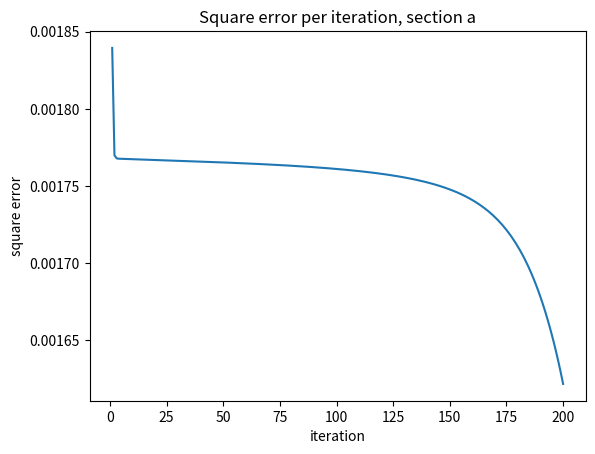

Write the Python code that produced this figure.
# [redacted]
import matplotlib.pyplot as plt
import numpy as np

import random

seed = 111
accuracy_history = []
s_error_history = [None]*2000

NN_1_ARCHITECTURE = [
    {"input_dim": 3, "output_dim": 9, "activation": "sigmoid"},
    {"input_dim": 9, "output_dim": 3, "activation": "sigmoid"},
    {"input_dim": 3, "output_dim": 1, "activation": "sigmoid"},
]

NN_2_ARCHITECTURE = [
    {"input_dim": 3, "output_dim": 18, "activation": "sigmoid"},
    {"input_dim": 18, "output_dim": 6, "activation": "sigmoid"},
    {"input_dim": 6, "output_dim": 1, "activation": "sigmoid"},
]

def init_layers(nn_architecture, seed=99):
    # random seed initiation
    np.random.seed(seed)
    # number of layers in our neural network
    number_of_layers = len(nn_architecture)
    # parameters storage initiation
    params_values = {}

    # iteration over network layers
    for idx, layer in enumerate(nn_architecture):
        # we number network layers from 1
        layer_idx = idx + 1

        # extracting the number of units in layers
        layer_input_size = layer["input_dim"]
        layer_output_size = layer["output_dim"]

        # initiating the values of the W matrix
        # and vector b for subsequent layers
        params_values['W' + str(layer_idx)] = np.random.randn(
            layer_output_size, layer_input_size)
        params_values['b' + str(layer_idx)] = np.random.randn(
            layer_output_size, 1)
    return params_values


def sigmoid(Z):
    return 1/(1+np.exp(-Z))

def sigmoid_backward(dA, Z):
    sig = sigmoid(Z)
    return dA * sig * (1 - sig)


def single_layer_forward_propagation(A_prev, W_curr, b_curr, activation="sigmoid"):
    # calculation of the input value for the activation function
    Z_curr = np.dot(W_curr, A_prev) + b_curr

    # selection of activation function
    if activation is "sigmoid":
        activation_func = sigmoid
    else:
        raise Exception('Non-supported activation function')

    # return of calculated activation A and the intermediate Z matrix
    return activation_func(Z_curr), Z_curr


def full_forward_propagation(X, params_values, nn_architecture):
    # creating a temporary memory to store the information needed for a backward step
    memory = {}
    # X vector is the activation for layer 0 
    A_curr = X

    # iteration over network layers
    for idx, layer in enumerate(nn_architecture):
        # we number network layers from 1
        layer_idx = idx + 1
        # transfer the activation from the previous iteration
        A_prev = A_curr

        # extraction of the activation function for the current layer
        activ_function_curr = layer["activation"]
        # extraction of W for the current layer
        W_curr = params_values["W" + str(layer_idx)]
        # extraction of b for the current layer
        b_curr = params_values["b" + str(layer_idx)]
        # calculation of activation for the current layer
        A_curr, Z_curr = single_layer_forward_propagation(A_prev, W_curr, b_curr, activ_function_curr)

        # saving calculated values in the memory
        memory["A" + str(idx)] = A_prev
        memory["Z" + str(layer_idx)] = Z_curr

    # return of prediction vector and a dictionary containing intermediate values
    return A_curr, memory


def get_cost_value(y_hat, y):
    # number of examples
    m = y_hat.shape[1]
    # calculation of the cost according to the formula
    cost = -1 / m * (np.dot(y, np.log(y_hat).T) + np.dot(1 - y, np.log(1 - y_hat).T))
    s_error = np.linalg.norm(y_hat-y)/8
    return np.squeeze(cost)  , s_error


# an auxiliary function that converts probability into class
def convert_prob_into_class(probs):
    probs_ = np.copy(probs)
    probs_[probs_ > 0.5] = 1
    probs_[probs_ <= 0.5] = 0
    return probs_



def get_accuracy_value(Y_hat, Y):
    Y_hat_ = convert_prob_into_class(Y_hat)
    return (Y_hat_ == Y).all(axis=0).mean()


def single_layer_backward_propagation(dA_curr, W_curr, b_curr, Z_curr, A_prev, activation="sigmoid"):
    # number of examples
    m = A_prev.shape[1]

    # selection of activation function

    if activation is "sigmoid":
        backward_activation_func = sigmoid_backward
    else:
        raise Exception('Non-supported activation function')

    # calculation of the activation function derivative
    dZ_curr = backward_activation_func(dA_curr, Z_curr)

    # derivative of the matrix W
    dW_curr = np.dot(dZ_curr, A_prev.T) / m
    # derivative of the vector b
    db_curr = np.sum(dZ_curr, axis=1, keepdims=True) / m
    # derivative of the matrix A_prev
    dA_prev = np.dot(W_curr.T, dZ_curr)

    return dA_prev, dW_curr, db_curr


def full_backward_propagation(Y_hat, Y, memory, params_values, nn_architecture):
    grads_values = {}

    # number of examples
    m = Y.shape[1]
    # a hack ensuring the same shape of the prediction vector and labels vector
    Y = Y.reshape(Y_hat.shape)

    # initiation of gradient descent algorithm
    dA_prev = - (np.divide(Y, Y_hat) - np.divide(1 - Y, 1 - Y_hat));

    for layer_idx_prev, layer in reversed(list(enumerate(nn_architecture))):
        # we number network layers from 1
        layer_idx_curr = layer_idx_prev + 1
        # extraction of the activation function for the current layer
        activ_function_curr = layer["activation"]

        dA_curr = dA_prev

        A_prev = memory["A" + str(layer_idx_prev)]
        Z_curr = memory["Z" + str(layer_idx_curr)]

        W_curr = params_values["W" + str(layer_idx_curr)]
        b_curr = params_values["b" + str(layer_idx_curr)]

        dA_prev, dW_curr, db_curr = single_layer_backward_propagation(
            dA_curr, W_curr, b_curr, Z_curr, A_prev, activ_function_curr)

        grads_values["dW" + str(layer_idx_curr)] = dW_curr
        grads_values["db" + str(layer_idx_curr)] = db_curr

    return grads_values



def update(params_values, grads_values, nn_architecture, learning_rate):

    # iteration over network layers
    for layer_idx, layer in enumerate(nn_architecture, 1):
        params_values["W" + str(layer_idx)] -= learning_rate * grads_values["dW" + str(layer_idx)]
        params_values["b" + str(layer_idx)] -= learning_rate * grads_values["db" + str(layer_idx)]

    return params_values


def train(x, y, nn_architecture, epochs, learning_rate, verbose=False, callback=None):
    # initiation of neural net parameters
    params_values = init_layers(nn_architecture)
    # initiation of lists storing the history
    # of metrics calculated during the learning process
    cost_history = []


    # performing calculations for subsequent iterations
    for i in range(epochs):
        # step forward
        y_hat, cashe = full_forward_propagation(x, params_values, nn_architecture)

        # calculating metrics and saving them in history
        cost, s_error = get_cost_value(y_hat, y)
        cost_history.append(cost)
        accuracy = get_accuracy_value(y_hat, y)
        s_error_history[i] = s_error/100

        # step backward - calculating gradient
        grads_values = full_backward_propagation(y_hat, y, cashe, params_values, nn_architecture)
        # updating model state
        params_values = update(params_values, grads_values, nn_architecture, learning_rate)

        if (i % 50 == 0):
            if (verbose):
                print("Iteration: {:05} - cost: {:.5f} - accuracy: {:.5f}".format(i, cost, accuracy))
            if (callback is not None):
                callback(i, params_values)

    return params_values , accuracy_history


def create_parity_vectors():
    data_set = {}
    for i in range(9):
        temp_str = np.binary_repr(i, width=3)
        temp_vec = np.array(list(temp_str))
        temp_par = np.bitwise_xor(temp_vec.item(0),temp_vec.item(1))
        temp_par = np.bitwise_xor(temp_par,temp_vec.item(2))
        data_set[temp_vec] = temp_par


def run_over_data(data_set):
#for random iteration:
    r = list(range(2000))
    for i in r:
        curr_vect = random.choice(list(data_set.keys()))
        curr_par = data_set[curr_vect]
            ###RUN###


def main():
    print("""g""")
    x = np.random.randint(9, size=(1, 3))
    data_set = {}
    for i in range(8):
        temp_str = np.binary_repr(i, width=3)
        temp_vec = np.array(list(temp_str))
        temp_par = np.bitwise_xor(int(temp_vec.item(0)), int(temp_vec.item(1)))
        temp_par = np.bitwise_xor(int(temp_par), int(temp_vec.item(2)))
        print(type(temp_par))
        data_set[temp_str] = int(temp_par)
    x_set = np.zeros((8, 3), dtype=int)
    y_set = np.zeros((8, 1), dtype=int)
    i = 0
    for key, value in data_set.items():
        for j in range(3):
            x_set[i, j] = int(key[j])
        y_set[i, :] = int(value)
        i = i+1

    for i in range(100):
        params_values, accuracy_history = train(np.transpose(x_set), np.transpose(y_set), NN_1_ARCHITECTURE, 200, 2) #etta=2

    x = np.arange(1, 2001)
    plt.title("Square error per iteration, section a")
    plt.xlabel("iteration")
    plt.ylabel("square error")
    plt.plot(x, s_error_history)
    plt.show()
    i = i + 1


#shuffling the keys and turn into a matrix







if __name__ == "__main__":
    # execute only if run as a script
    main()